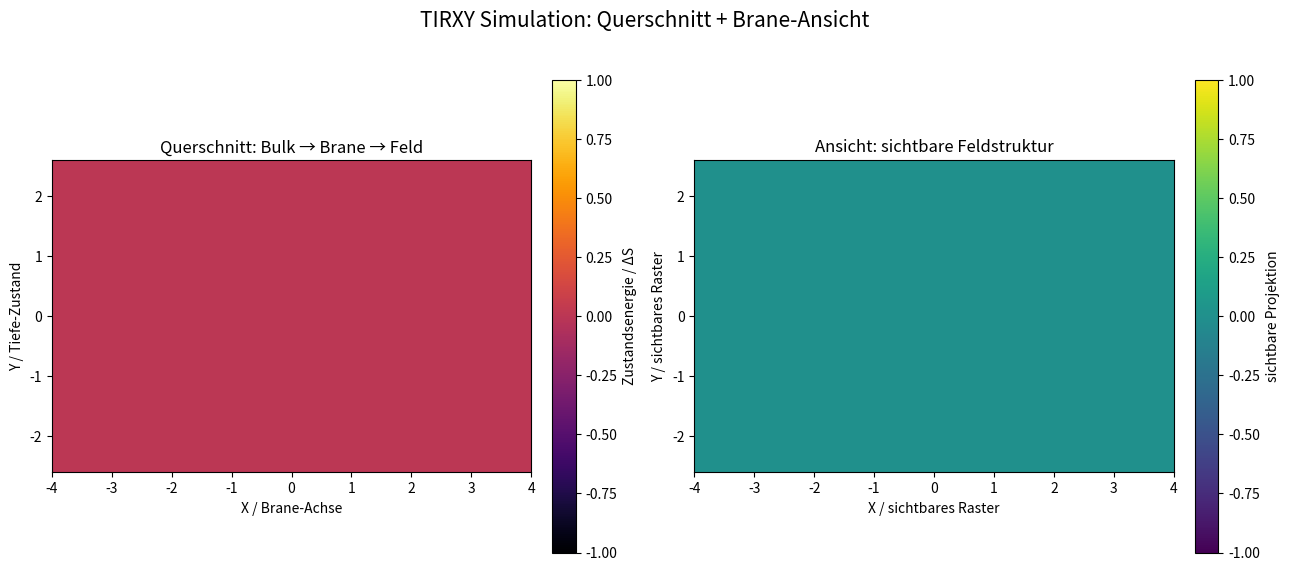

This figure's Python source:
import numpy as np
import matplotlib.pyplot as plt
from matplotlib.animation import FuncAnimation

# ============================================================
# TIRXY Cross-Section + Brane View Simulation
# ------------------------------------------------------------
# Zero-Lumi Modell:
#
# TIRXY =
# T = Trägerraum / Topologie
# I = Information / Zustand
# R = Regeln / Relaxation
# X = Kreuzung / Kopplung / Kollision
# Y = sichtbare Ergebnisachse / Emergenz
#
# Idee:
# - Bulk erzeugt unsichtbare Schwingungen
# - Brane ist die sichtbare Schnittfläche
# - String-artige Impulse laufen/fallen ins Feld
# - Defekte/Lücken speichern "Gedächtnis" des Systems
# - Relaxation glättet extreme Zustände
# ============================================================


# -----------------------------
# Grundeinstellungen
# -----------------------------
np.random.seed(7)

GRID_X = 140
GRID_Y = 90
FRAMES = 500

# Stärke der Effekte
BULK_WAVE_STRENGTH = 0.55
STRING_STRENGTH = 1.45
DEFECT_STRENGTH = -1.2
RELAXATION = 0.965
DIFFUSION = 0.045

# Anzahl sichtbarer String-/Formimpulse
NUM_STRINGS = 9

# Anzahl Defekte / Lücken
NUM_DEFECTS = 16


# -----------------------------
# Koordinatenfeld
# -----------------------------
x = np.linspace(-4.0, 4.0, GRID_X)
y = np.linspace(-2.6, 2.6, GRID_Y)
X, Y = np.meshgrid(x, y)

field = np.zeros((GRID_Y, GRID_X))


# -----------------------------
# Defekte/Lücken erzeugen
# -----------------------------
defects = []

for _ in range(NUM_DEFECTS):
    dx = np.random.uniform(-3.5, 3.5)
    dy = np.random.uniform(-2.2, 2.2)
    radius = np.random.uniform(0.10, 0.28)
    depth = np.random.uniform(0.45, 1.0)
    defects.append((dx, dy, radius, depth))


# -----------------------------
# String-Impulse erzeugen
# -----------------------------
strings = []

for i in range(NUM_STRINGS):
    sx = np.random.uniform(-3.7, 3.7)
    sy = np.random.uniform(-2.5, 2.5)
    speed = np.random.uniform(0.012, 0.035)
    phase = np.random.uniform(0, 2 * np.pi)
    width = np.random.uniform(0.16, 0.34)
    strength = np.random.uniform(0.7, 1.3)
    strings.append({
        "x": sx,
        "y": sy,
        "speed": speed,
        "phase": phase,
        "width": width,
        "strength": strength
    })


# -----------------------------
# Hilfsfunktionen
# -----------------------------
def gaussian_2d(cx, cy, width):
    return np.exp(-((X - cx) ** 2 + (Y - cy) ** 2) / (2 * width ** 2))


def laplacian(Z):
    """
    Einfache 2D-Diffusion.
    Das ist keine echte Quantenfeldrechnung,
    sondern ein stabiles Toy-Modell für Feldrelaxation.
    """
    return (
        np.roll(Z, 1, axis=0)
        + np.roll(Z, -1, axis=0)
        + np.roll(Z, 1, axis=1)
        + np.roll(Z, -1, axis=1)
        - 4 * Z
    )


def normalize(Z):
    Z = np.array(Z, dtype=float)
    return Z / (np.max(np.abs(Z)) + 1e-9)


def compute_bulk_wave(t):
    """
    Unsichtbare Hintergrundschwingung.
    Im TIRXY-Bild: Bulk -> Brane-Projektion.
    """
    wave1 = np.sin(2.2 * X + 0.055 * t)
    wave2 = np.cos(2.8 * Y - 0.040 * t)
    wave3 = np.sin(1.3 * X + 1.6 * Y + 0.030 * t)
    return BULK_WAVE_STRENGTH * (wave1 + wave2 + wave3) / 3.0


def compute_string_layer(t):
    """
    Bewegte, string-artige Energieformen.
    Sie sind nicht "echte Strings",
    sondern sichtbare Muster für Form + Rotation + Kopplung.
    """
    layer = np.zeros_like(field)

    for s in strings:
        # Bewegung mit leichter Kreis-/Wellenbahn
        cx = s["x"] + 0.55 * np.sin(0.025 * t + s["phase"])
        cy = s["y"] + 0.35 * np.cos(0.018 * t + s["phase"])

        # langsames Driften nach unten und Zurückspringen
        cy = ((cy - s["speed"] * t + 2.6) % 5.2) - 2.6

        core = gaussian_2d(cx, cy, s["width"])

        # kleine "String-Schwanz"-Struktur
        tail = gaussian_2d(
            cx - 0.35 * np.sin(0.04 * t + s["phase"]),
            cy + 0.42,
            s["width"] * 1.65
        )

        layer += s["strength"] * core
        layer += 0.38 * s["strength"] * tail

    return STRING_STRENGTH * layer


def compute_defect_layer(t):
    """
    Defekte/Lücken.
    Im Tetris-Bild: leere Räume.
    Im Feldbild: Symmetriebruch, Störung, ΔS.
    """
    layer = np.zeros_like(field)

    for dx, dy, radius, depth in defects:
        pulse = 0.75 + 0.25 * np.sin(0.025 * t + dx * 2.0)
        layer += DEFECT_STRENGTH * depth * pulse * gaussian_2d(dx, dy, radius)

    return layer


def line_relaxation_layer(Z):
    """
    Tetris-artige 'Linienlogik':
    Wenn in einer horizontalen Zone sehr viel Ordnung/Energie liegt,
    wird sie leicht geglättet.
    Das ist unsere symbolische Relaxation.
    """
    row_energy = np.mean(np.abs(Z), axis=1)
    threshold = np.percentile(row_energy, 88)

    relaxed = Z.copy()

    for row_index, energy in enumerate(row_energy):
        if energy > threshold:
            relaxed[row_index, :] *= 0.72

            if row_index > 0:
                relaxed[row_index - 1, :] += 0.08 * Z[row_index, :]

            if row_index < Z.shape[0] - 1:
                relaxed[row_index + 1, :] += 0.08 * Z[row_index, :]

    return relaxed


# -----------------------------
# Plot vorbereiten
# -----------------------------
fig, (ax1, ax2) = plt.subplots(1, 2, figsize=(13, 6))

fig.suptitle(
    "TIRXY Simulation: Querschnitt + Brane-Ansicht",
    fontsize=15
)

# Linke Ansicht: Querschnitt
img1 = ax1.imshow(
    field,
    extent=[x.min(), x.max(), y.min(), y.max()],
    origin="lower",
    cmap="inferno",
    vmin=-1,
    vmax=1,
    interpolation="bilinear"
)

ax1.set_title("Querschnitt: Bulk → Brane → Feld")
ax1.set_xlabel("X / Brane-Achse")
ax1.set_ylabel("Y / Tiefe-Zustand")

# Rechte Ansicht: Draufsicht / Brane-Projektion
img2 = ax2.imshow(
    field,
    extent=[x.min(), x.max(), y.min(), y.max()],
    origin="lower",
    cmap="viridis",
    vmin=-1,
    vmax=1,
    interpolation="bilinear"
)

ax2.set_title("Ansicht: sichtbare Feldstruktur")
ax2.set_xlabel("X / sichtbares Raster")
ax2.set_ylabel("Y / sichtbares Raster")

# Farbleisten
cbar1 = plt.colorbar(img1, ax=ax1, fraction=0.046, pad=0.04)
cbar1.set_label("Zustandsenergie / ΔS")

cbar2 = plt.colorbar(img2, ax=ax2, fraction=0.046, pad=0.04)
cbar2.set_label("sichtbare Projektion")

# Textbox
info_text = fig.text(
    0.5,
    0.02,
    "",
    ha="center",
    fontsize=10
)


# -----------------------------
# Animation
# -----------------------------
def update(frame):
    global field

    bulk = compute_bulk_wave(frame)
    strings_layer = compute_string_layer(frame)
    defect_layer = compute_defect_layer(frame)

    # Gesamtantrieb
    drive = bulk + strings_layer + defect_layer

    # Feld-Update:
    # alter Zustand bleibt teilweise erhalten,
    # neue Projektion kommt hinzu,
    # Diffusion verteilt Energie,
    # Relaxation beruhigt das System.
    field = RELAXATION * field
    field += 0.080 * drive
    field += DIFFUSION * laplacian(field)

    # symbolische Linien-/Ordnungsrelaxation
    field = line_relaxation_layer(field)

    # Normalisierung für stabile Darstellung
    visible = normalize(field)

    # Querschnitt stärker kontrastiert
    cross_section = np.tanh(1.75 * visible)

    # Draufsicht weicher
    brane_view = np.tanh(1.15 * (visible + 0.25 * bulk))

    img1.set_data(cross_section)
    img2.set_data(brane_view)

    # Diagnosewerte
    mean_energy = np.mean(np.abs(field))
    defect_value = np.mean(np.abs(defect_layer))
    order_value = 1.0 / (1.0 + mean_energy + defect_value)

    info_text.set_text(
        f"Frame {frame:03d}   |   "
        f"mittlere Feldenergie: {mean_energy:.3f}   |   "
        f"ΔS/Defektstärke: {defect_value:.3f}   |   "
        f"Ordnungsschätzer: {order_value:.3f}"
    )

    return img1, img2, info_text


ani = FuncAnimation(
    fig,
    update,
    frames=FRAMES,
    interval=35,
    blit=False
)

plt.tight_layout(rect=[0, 0.05, 1, 0.95])
plt.show()
